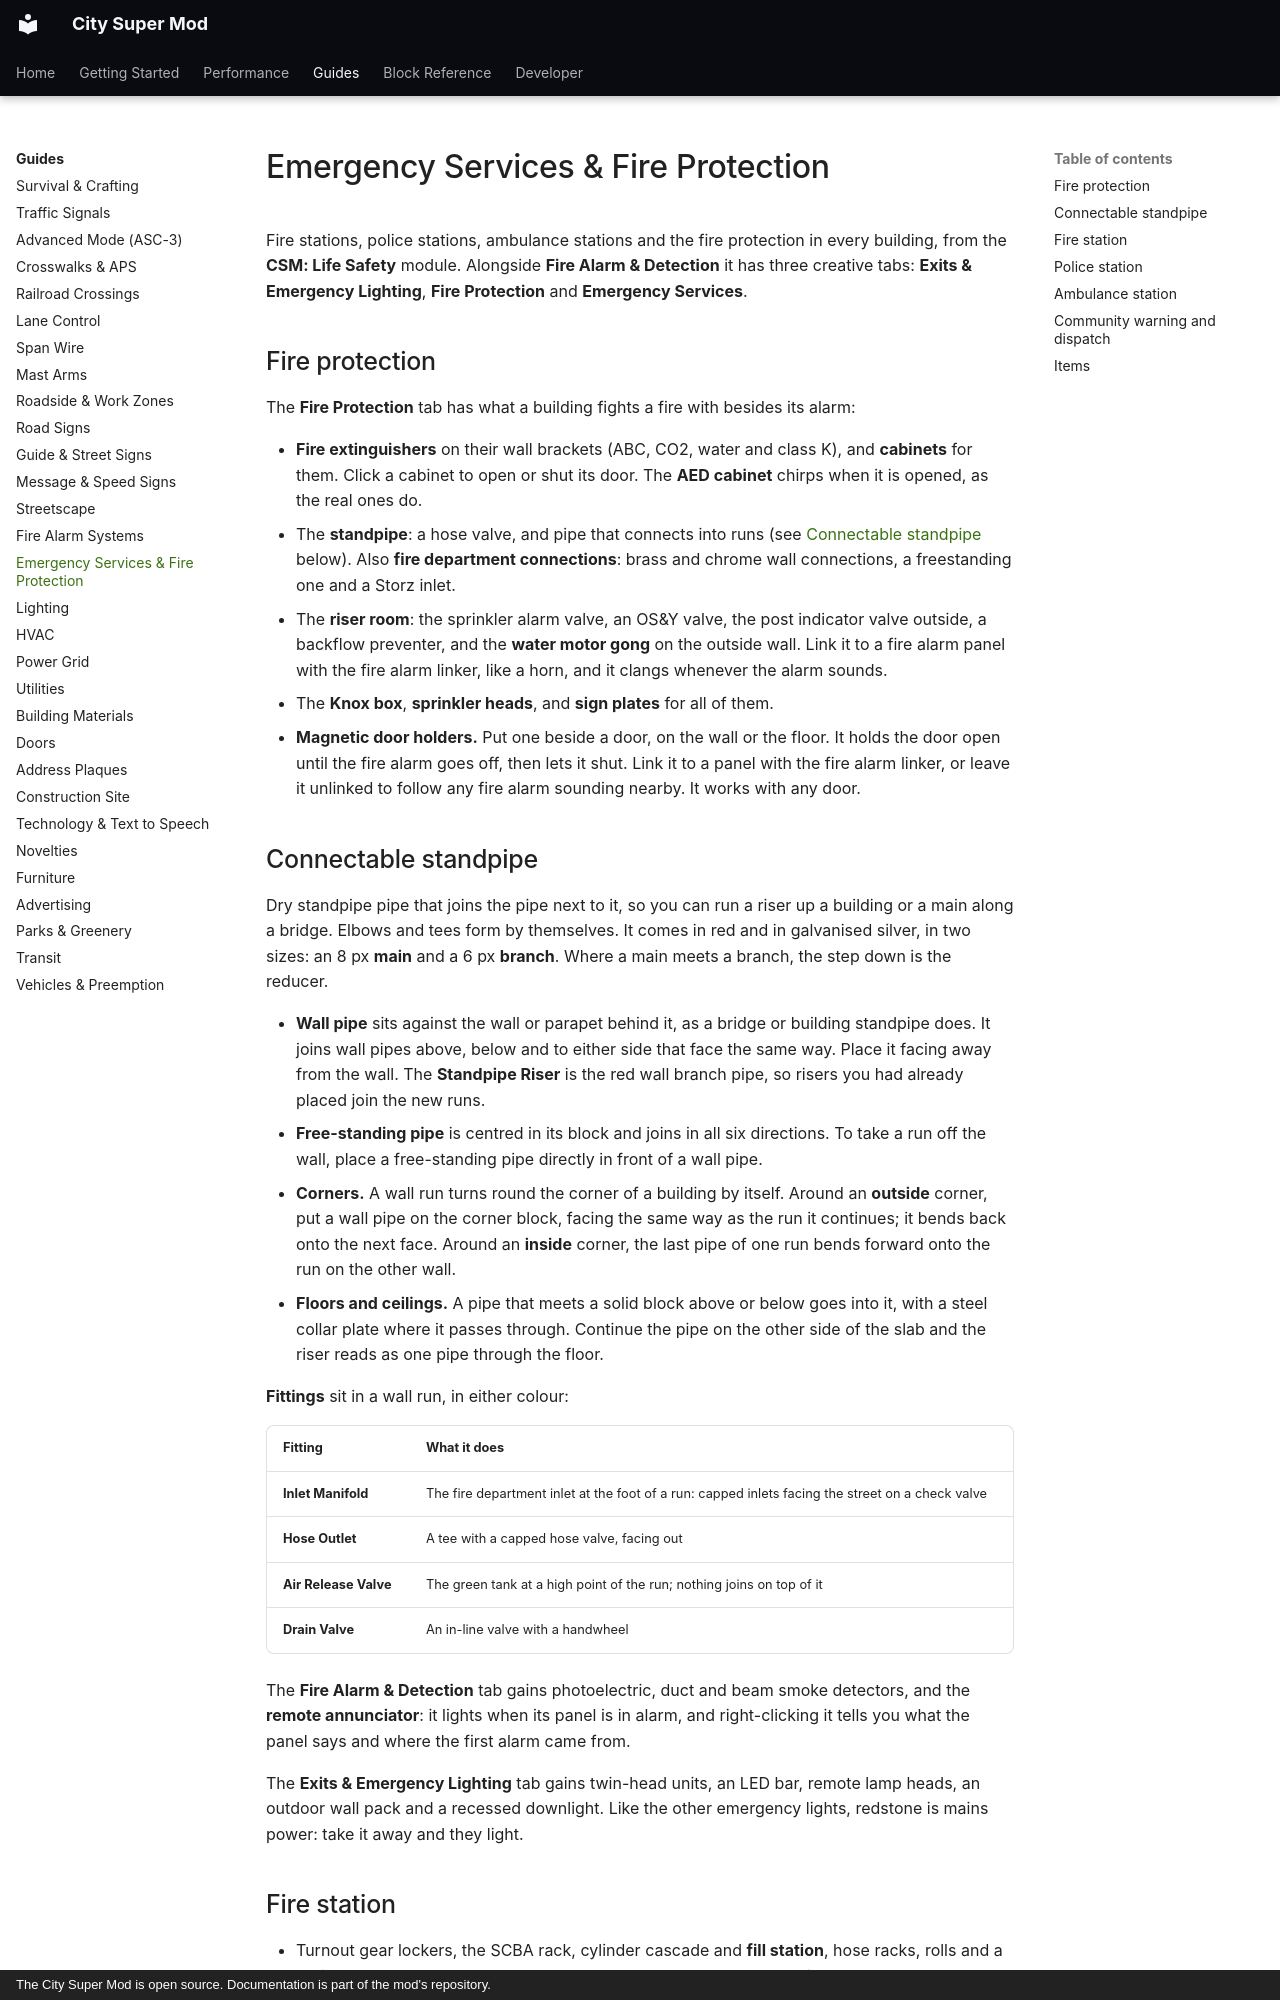

repository: Mica-Technologies/minecraft-city-super-mod · page: guides/emergency-services/index.html · generator: mkdocs · copyright: The City Super Mod is open source. Documentation is part of the mod's repository.

# Emergency Services & Fire Protection

Fire stations, police stations, ambulance stations and the fire protection in every building,
from the **CSM: Life Safety** module. Alongside **Fire Alarm & Detection** it has three creative
tabs: **Exits & Emergency Lighting**, **Fire Protection** and **Emergency Services**.

## Fire protection

The **Fire Protection** tab has what a building fights a fire with besides its alarm:

- **Fire extinguishers** on their wall brackets (ABC, CO2, water and class K), and **cabinets**
  for them. Click a cabinet to open or shut its door. The **AED cabinet** chirps when it is opened,
  as the real ones do.
- The **standpipe**: a hose valve, and pipe that connects into runs (see
  [Connectable standpipe](#connectable-standpipe) below). Also **fire department connections**:
  brass and chrome wall connections, a freestanding one and a Storz inlet.
- The **riser room**: the sprinkler alarm valve, an OS&Y valve, the post indicator valve outside,
  a backflow preventer, and the **water motor gong** on the outside wall. Link it to a fire alarm
  panel with the fire alarm linker, like a horn, and it clangs whenever the alarm sounds.
- The **Knox box**, **sprinkler heads**, and **sign plates** for all of them.
- **Magnetic door holders.** Put one beside a door, on the wall or the floor. It holds the door open
  until the fire alarm goes off, then lets it shut. Link it to a panel with the fire alarm linker,
  or leave it unlinked to follow any fire alarm sounding nearby. It works with any door.

## Connectable standpipe

Dry standpipe pipe that joins the pipe next to it, so you can run a riser up a building or a main
along a bridge. Elbows and tees form by themselves. It comes in red and in galvanised silver, in
two sizes: an 8 px **main** and a 6 px **branch**. Where a main meets a branch, the step down is
the reducer.

- **Wall pipe** sits against the wall or parapet behind it, as a bridge or building standpipe
  does. It joins wall pipes above, below and to either side that face the same way. Place it
  facing away from the wall. The **Standpipe Riser** is the red wall branch pipe, so risers you
  had already placed join the new runs.
- **Free-standing pipe** is centred in its block and joins in all six directions. To take a run
  off the wall, place a free-standing pipe directly in front of a wall pipe.
- **Corners.** A wall run turns round the corner of a building by itself. Around an **outside**
  corner, put a wall pipe on the corner block, facing the same way as the run it continues; it
  bends back onto the next face. Around an **inside** corner, the last pipe of one run bends
  forward onto the run on the other wall.
- **Floors and ceilings.** A pipe that meets a solid block above or below goes into it, with a steel
  collar plate where it passes through. Continue the pipe on the other side of the slab and the
  riser reads as one pipe through the floor.

**Fittings** sit in a wall run, in either colour:

| Fitting | What it does |
|---|---|
| **Inlet Manifold** | The fire department inlet at the foot of a run: capped inlets facing the street on a check valve |
| **Hose Outlet** | A tee with a capped hose valve, facing out |
| **Air Release Valve** | The green tank at a high point of the run; nothing joins on top of it |
| **Drain Valve** | An in-line valve with a handwheel |

The **Fire Alarm & Detection** tab gains photoelectric, duct and beam smoke detectors, and the
**remote annunciator**: it lights when its panel is in alarm, and right-clicking it tells you what
the panel says and where the first alarm came from.

The **Exits & Emergency Lighting** tab gains twin-head units, an LED bar, remote lamp heads, an
outdoor wall pack and a recessed downlight. Like the other emergency lights, redstone is mains
power: take it away and they light.
